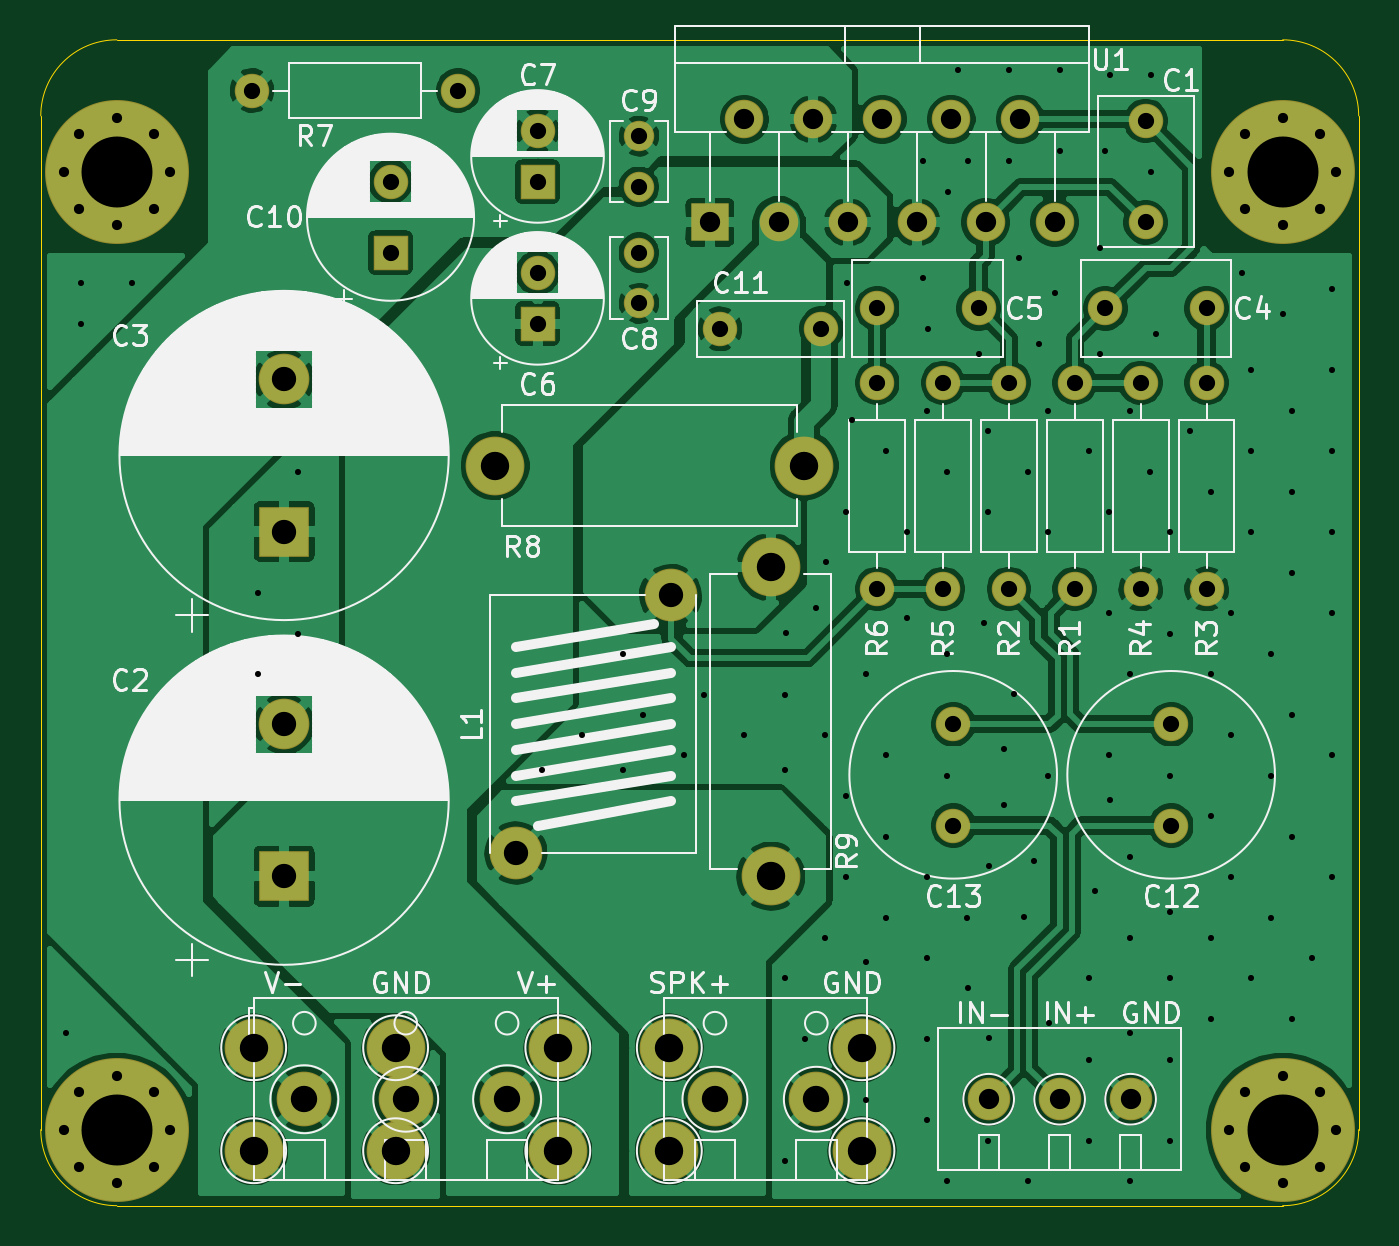
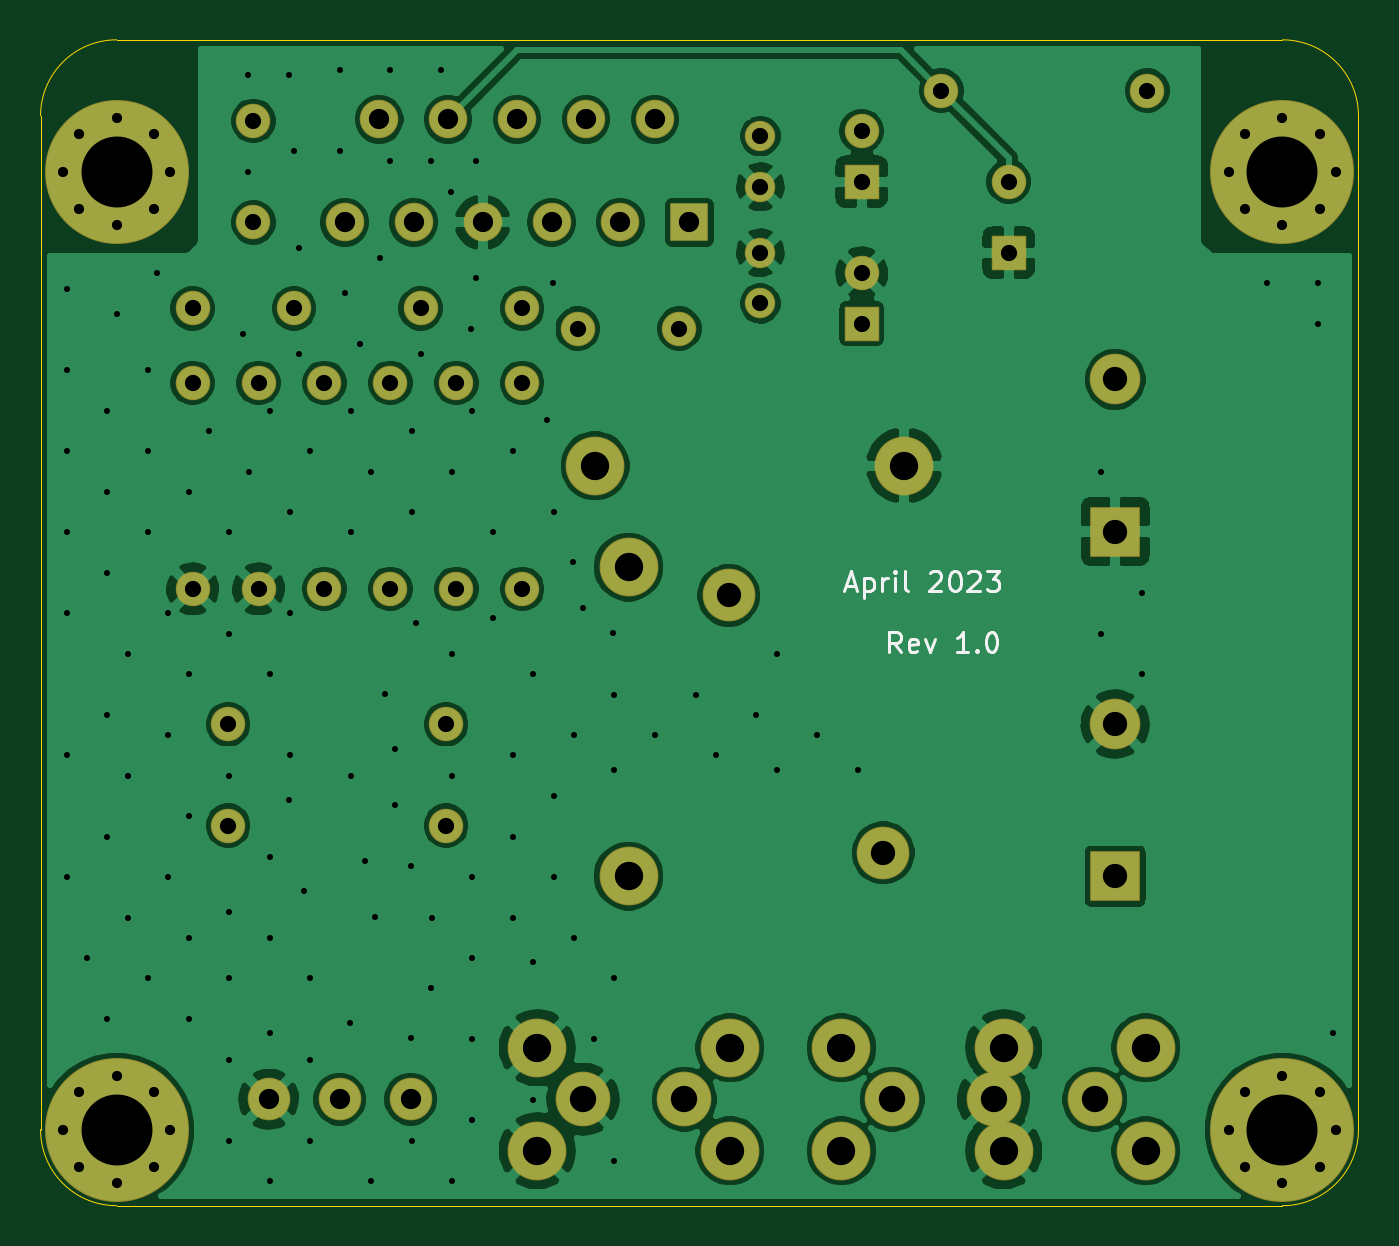
Circuit board: 11 layer files. Board 65.0 x 57.5 mm.
- bottom_copper: LM3886-bal-tht-B_Cu.gbr (154270 bytes)
- bottom_mask: LM3886-bal-tht-B_Mask.gbr (4423 bytes)
- paste: LM3886-bal-tht-B_Paste.gbr (465 bytes)
- bottom_silk: LM3886-bal-tht-B_SilkS.gbr (4329 bytes)
- outline: LM3886-bal-tht-Edge_Cuts.gbr (997 bytes)
- top_copper: LM3886-bal-tht-F_Cu.gbr (184054 bytes)
- top_mask: LM3886-bal-tht-F_Mask.gbr (4423 bytes)
- paste: LM3886-bal-tht-F_Paste.gbr (465 bytes)
- top_silk: LM3886-bal-tht-F_SilkS.gbr (80279 bytes)
- drill: LM3886-bal-tht-NPTH.drl (287 bytes)
- drill: LM3886-bal-tht-PTH.drl (4388 bytes)

=== bottom_copper: LM3886-bal-tht-B_Cu.gbr (154270 bytes, source omitted) ===
=== bottom_mask: LM3886-bal-tht-B_Mask.gbr (4423 bytes, source omitted) ===
=== paste: LM3886-bal-tht-B_Paste.gbr ===
%TF.GenerationSoftware,KiCad,Pcbnew,(5.1.6-0)*%
%TF.CreationDate,2023-05-05T14:57:53-07:00*%
%TF.ProjectId,LM3886-bal-tht,4c4d3338-3836-42d6-9261-6c2d7468742e,rev?*%
%TF.SameCoordinates,Original*%
%TF.FileFunction,Paste,Bot*%
%TF.FilePolarity,Positive*%
%FSLAX46Y46*%
G04 Gerber Fmt 4.6, Leading zero omitted, Abs format (unit mm)*
G04 Created by KiCad (PCBNEW (5.1.6-0)) date 2023-05-05 14:57:53*
%MOMM*%
%LPD*%
G01*
G04 APERTURE LIST*
G04 APERTURE END LIST*
M02*

=== bottom_silk: LM3886-bal-tht-B_SilkS.gbr ===
%TF.GenerationSoftware,KiCad,Pcbnew,(5.1.6-0)*%
%TF.CreationDate,2023-05-05T14:57:53-07:00*%
%TF.ProjectId,LM3886-bal-tht,4c4d3338-3836-42d6-9261-6c2d7468742e,rev?*%
%TF.SameCoordinates,Original*%
%TF.FileFunction,Legend,Bot*%
%TF.FilePolarity,Positive*%
%FSLAX46Y46*%
G04 Gerber Fmt 4.6, Leading zero omitted, Abs format (unit mm)*
G04 Created by KiCad (PCBNEW (5.1.6-0)) date 2023-05-05 14:57:53*
%MOMM*%
%LPD*%
G01*
G04 APERTURE LIST*
%ADD10C,0.150000*%
G04 APERTURE END LIST*
D10*
X100071428Y-82702380D02*
X100404761Y-82226190D01*
X100642857Y-82702380D02*
X100642857Y-81702380D01*
X100261904Y-81702380D01*
X100166666Y-81750000D01*
X100119047Y-81797619D01*
X100071428Y-81892857D01*
X100071428Y-82035714D01*
X100119047Y-82130952D01*
X100166666Y-82178571D01*
X100261904Y-82226190D01*
X100642857Y-82226190D01*
X99261904Y-82654761D02*
X99357142Y-82702380D01*
X99547619Y-82702380D01*
X99642857Y-82654761D01*
X99690476Y-82559523D01*
X99690476Y-82178571D01*
X99642857Y-82083333D01*
X99547619Y-82035714D01*
X99357142Y-82035714D01*
X99261904Y-82083333D01*
X99214285Y-82178571D01*
X99214285Y-82273809D01*
X99690476Y-82369047D01*
X98880952Y-82035714D02*
X98642857Y-82702380D01*
X98404761Y-82035714D01*
X96738095Y-82702380D02*
X97309523Y-82702380D01*
X97023809Y-82702380D02*
X97023809Y-81702380D01*
X97119047Y-81845238D01*
X97214285Y-81940476D01*
X97309523Y-81988095D01*
X96309523Y-82607142D02*
X96261904Y-82654761D01*
X96309523Y-82702380D01*
X96357142Y-82654761D01*
X96309523Y-82607142D01*
X96309523Y-82702380D01*
X95642857Y-81702380D02*
X95547619Y-81702380D01*
X95452380Y-81750000D01*
X95404761Y-81797619D01*
X95357142Y-81892857D01*
X95309523Y-82083333D01*
X95309523Y-82321428D01*
X95357142Y-82511904D01*
X95404761Y-82607142D01*
X95452380Y-82654761D01*
X95547619Y-82702380D01*
X95642857Y-82702380D01*
X95738095Y-82654761D01*
X95785714Y-82607142D01*
X95833333Y-82511904D01*
X95880952Y-82321428D01*
X95880952Y-82083333D01*
X95833333Y-81892857D01*
X95785714Y-81797619D01*
X95738095Y-81750000D01*
X95642857Y-81702380D01*
X102785714Y-79416666D02*
X102309523Y-79416666D01*
X102880952Y-79702380D02*
X102547619Y-78702380D01*
X102214285Y-79702380D01*
X101880952Y-79035714D02*
X101880952Y-80035714D01*
X101880952Y-79083333D02*
X101785714Y-79035714D01*
X101595238Y-79035714D01*
X101500000Y-79083333D01*
X101452380Y-79130952D01*
X101404761Y-79226190D01*
X101404761Y-79511904D01*
X101452380Y-79607142D01*
X101500000Y-79654761D01*
X101595238Y-79702380D01*
X101785714Y-79702380D01*
X101880952Y-79654761D01*
X100976190Y-79702380D02*
X100976190Y-79035714D01*
X100976190Y-79226190D02*
X100928571Y-79130952D01*
X100880952Y-79083333D01*
X100785714Y-79035714D01*
X100690476Y-79035714D01*
X100357142Y-79702380D02*
X100357142Y-79035714D01*
X100357142Y-78702380D02*
X100404761Y-78750000D01*
X100357142Y-78797619D01*
X100309523Y-78750000D01*
X100357142Y-78702380D01*
X100357142Y-78797619D01*
X99738095Y-79702380D02*
X99833333Y-79654761D01*
X99880952Y-79559523D01*
X99880952Y-78702380D01*
X98642857Y-78797619D02*
X98595238Y-78750000D01*
X98500000Y-78702380D01*
X98261904Y-78702380D01*
X98166666Y-78750000D01*
X98119047Y-78797619D01*
X98071428Y-78892857D01*
X98071428Y-78988095D01*
X98119047Y-79130952D01*
X98690476Y-79702380D01*
X98071428Y-79702380D01*
X97452380Y-78702380D02*
X97357142Y-78702380D01*
X97261904Y-78750000D01*
X97214285Y-78797619D01*
X97166666Y-78892857D01*
X97119047Y-79083333D01*
X97119047Y-79321428D01*
X97166666Y-79511904D01*
X97214285Y-79607142D01*
X97261904Y-79654761D01*
X97357142Y-79702380D01*
X97452380Y-79702380D01*
X97547619Y-79654761D01*
X97595238Y-79607142D01*
X97642857Y-79511904D01*
X97690476Y-79321428D01*
X97690476Y-79083333D01*
X97642857Y-78892857D01*
X97595238Y-78797619D01*
X97547619Y-78750000D01*
X97452380Y-78702380D01*
X96738095Y-78797619D02*
X96690476Y-78750000D01*
X96595238Y-78702380D01*
X96357142Y-78702380D01*
X96261904Y-78750000D01*
X96214285Y-78797619D01*
X96166666Y-78892857D01*
X96166666Y-78988095D01*
X96214285Y-79130952D01*
X96785714Y-79702380D01*
X96166666Y-79702380D01*
X95833333Y-78702380D02*
X95214285Y-78702380D01*
X95547619Y-79083333D01*
X95404761Y-79083333D01*
X95309523Y-79130952D01*
X95261904Y-79178571D01*
X95214285Y-79273809D01*
X95214285Y-79511904D01*
X95261904Y-79607142D01*
X95309523Y-79654761D01*
X95404761Y-79702380D01*
X95690476Y-79702380D01*
X95785714Y-79654761D01*
X95833333Y-79607142D01*
M02*

=== outline: LM3886-bal-tht-Edge_Cuts.gbr ===
%TF.GenerationSoftware,KiCad,Pcbnew,(5.1.6-0)*%
%TF.CreationDate,2023-05-05T14:57:53-07:00*%
%TF.ProjectId,LM3886-bal-tht,4c4d3338-3836-42d6-9261-6c2d7468742e,rev?*%
%TF.SameCoordinates,Original*%
%TF.FileFunction,Profile,NP*%
%FSLAX46Y46*%
G04 Gerber Fmt 4.6, Leading zero omitted, Abs format (unit mm)*
G04 Created by KiCad (PCBNEW (5.1.6-0)) date 2023-05-05 14:57:53*
%MOMM*%
%LPD*%
G01*
G04 APERTURE LIST*
%TA.AperFunction,Profile*%
%ADD10C,0.050000*%
%TD*%
G04 APERTURE END LIST*
D10*
X77500000Y-56250000D02*
G75*
G02*
X81250000Y-52500000I3750000J0D01*
G01*
X138750000Y-52500000D02*
G75*
G02*
X142500000Y-56250000I0J-3750000D01*
G01*
X142500000Y-106250000D02*
G75*
G02*
X138750000Y-110000000I-3750000J0D01*
G01*
X81250000Y-110000000D02*
G75*
G02*
X77500000Y-106250000I0J3750000D01*
G01*
X77500000Y-56250000D02*
X77500000Y-106250000D01*
X138750000Y-52500000D02*
X81250000Y-52500000D01*
X142500000Y-106250000D02*
X142500000Y-56250000D01*
X138750000Y-110000000D02*
X81250000Y-110000000D01*
M02*

=== top_copper: LM3886-bal-tht-F_Cu.gbr (184054 bytes, source omitted) ===
=== top_mask: LM3886-bal-tht-F_Mask.gbr ===
%TF.GenerationSoftware,KiCad,Pcbnew,(5.1.6-0)*%
%TF.CreationDate,2023-05-05T14:57:53-07:00*%
%TF.ProjectId,LM3886-bal-tht,4c4d3338-3836-42d6-9261-6c2d7468742e,rev?*%
%TF.SameCoordinates,Original*%
%TF.FileFunction,Soldermask,Top*%
%TF.FilePolarity,Negative*%
%FSLAX46Y46*%
G04 Gerber Fmt 4.6, Leading zero omitted, Abs format (unit mm)*
G04 Created by KiCad (PCBNEW (5.1.6-0)) date 2023-05-05 14:57:53*
%MOMM*%
%LPD*%
G01*
G04 APERTURE LIST*
%ADD10C,1.700000*%
%ADD11O,2.900000X2.900000*%
%ADD12C,2.900000*%
%ADD13O,1.700000X1.700000*%
%ADD14C,1.500000*%
%ADD15C,2.600000*%
%ADD16C,2.700000*%
%ADD17C,2.100000*%
%ADD18C,0.900000*%
%ADD19C,7.100000*%
%ADD20R,1.700000X1.700000*%
%ADD21C,2.500000*%
%ADD22R,2.500000X2.500000*%
%ADD23O,1.900000X1.900000*%
%ADD24R,1.900000X1.900000*%
G04 APERTURE END LIST*
D10*
%TO.C,C5*%
X123750000Y-65750000D03*
X118750000Y-65750000D03*
%TD*%
%TO.C,C4*%
X135000000Y-65750000D03*
X130000000Y-65750000D03*
%TD*%
%TO.C,C1*%
X132000000Y-56500000D03*
X132000000Y-61500000D03*
%TD*%
%TO.C,C11*%
X116000000Y-66750000D03*
X111000000Y-66750000D03*
%TD*%
D11*
%TO.C,R9*%
X113500000Y-78510000D03*
D12*
X113500000Y-93750000D03*
%TD*%
D11*
%TO.C,R8*%
X99910000Y-73500000D03*
D12*
X115150000Y-73500000D03*
%TD*%
D13*
%TO.C,R7*%
X98080000Y-55000000D03*
D10*
X87920000Y-55000000D03*
%TD*%
D13*
%TO.C,R6*%
X118750000Y-69420000D03*
D10*
X118750000Y-79580000D03*
%TD*%
D13*
%TO.C,R5*%
X122000000Y-69420000D03*
D10*
X122000000Y-79580000D03*
%TD*%
D13*
%TO.C,R4*%
X131750000Y-69420000D03*
D10*
X131750000Y-79580000D03*
%TD*%
D13*
%TO.C,R3*%
X135000000Y-69420000D03*
D10*
X135000000Y-79580000D03*
%TD*%
D13*
%TO.C,R2*%
X125250000Y-79580000D03*
D10*
X125250000Y-69420000D03*
%TD*%
D13*
%TO.C,R1*%
X128500000Y-79580000D03*
D10*
X128500000Y-69420000D03*
%TD*%
D14*
%TO.C,C9*%
X107000000Y-57250000D03*
X107000000Y-59750000D03*
%TD*%
%TO.C,C8*%
X107000000Y-63000000D03*
X107000000Y-65500000D03*
%TD*%
D12*
%TO.C,J8*%
X118000000Y-102210000D03*
X118000000Y-107290000D03*
%TD*%
%TO.C,J7*%
X108500000Y-102210000D03*
X108500000Y-107290000D03*
%TD*%
%TO.C,J6*%
X103000000Y-102210000D03*
X103000000Y-107290000D03*
%TD*%
%TO.C,J5*%
X95000000Y-102210000D03*
X95000000Y-107290000D03*
%TD*%
%TO.C,J4*%
X88000000Y-102210000D03*
X88000000Y-107290000D03*
%TD*%
D15*
%TO.C,L1*%
X100940000Y-92600000D03*
X108560000Y-79900000D03*
%TD*%
D16*
%TO.C,J3*%
X100500000Y-104750000D03*
X95500000Y-104750000D03*
X90500000Y-104750000D03*
%TD*%
%TO.C,J2*%
X115750000Y-104750000D03*
X110750000Y-104750000D03*
%TD*%
D17*
%TO.C,J1*%
X131250000Y-104750000D03*
X127750000Y-104750000D03*
X124250000Y-104750000D03*
%TD*%
D18*
%TO.C,H4*%
X140606155Y-104393845D03*
X138750000Y-103625000D03*
X136893845Y-104393845D03*
X136125000Y-106250000D03*
X136893845Y-108106155D03*
X138750000Y-108875000D03*
X140606155Y-108106155D03*
X141375000Y-106250000D03*
D19*
X138750000Y-106250000D03*
%TD*%
D18*
%TO.C,H3*%
X140606155Y-57143845D03*
X138750000Y-56375000D03*
X136893845Y-57143845D03*
X136125000Y-59000000D03*
X136893845Y-60856155D03*
X138750000Y-61625000D03*
X140606155Y-60856155D03*
X141375000Y-59000000D03*
D19*
X138750000Y-59000000D03*
%TD*%
D18*
%TO.C,H2*%
X83106155Y-104393845D03*
X81250000Y-103625000D03*
X79393845Y-104393845D03*
X78625000Y-106250000D03*
X79393845Y-108106155D03*
X81250000Y-108875000D03*
X83106155Y-108106155D03*
X83875000Y-106250000D03*
D19*
X81250000Y-106250000D03*
%TD*%
D18*
%TO.C,H1*%
X83106155Y-57143845D03*
X81250000Y-56375000D03*
X79393845Y-57143845D03*
X78625000Y-59000000D03*
X79393845Y-60856155D03*
X81250000Y-61625000D03*
X83106155Y-60856155D03*
X83875000Y-59000000D03*
D19*
X81250000Y-59000000D03*
%TD*%
D10*
%TO.C,C13*%
X122500000Y-86250000D03*
X122500000Y-91250000D03*
%TD*%
%TO.C,C12*%
X133250000Y-86250000D03*
X133250000Y-91250000D03*
%TD*%
%TO.C,C10*%
X94750000Y-59500000D03*
D20*
X94750000Y-63000000D03*
%TD*%
D10*
%TO.C,C7*%
X102000000Y-57000000D03*
D20*
X102000000Y-59500000D03*
%TD*%
D10*
%TO.C,C6*%
X102000000Y-64000000D03*
D20*
X102000000Y-66500000D03*
%TD*%
D21*
%TO.C,C3*%
X89500000Y-69250000D03*
D22*
X89500000Y-76750000D03*
%TD*%
D21*
%TO.C,C2*%
X89500000Y-86250000D03*
D22*
X89500000Y-93750000D03*
%TD*%
D23*
%TO.C,U1*%
X127500000Y-61500000D03*
X125800000Y-56420000D03*
X124100000Y-61500000D03*
X122400000Y-56420000D03*
X120700000Y-61500000D03*
X119000000Y-56420000D03*
X117300000Y-61500000D03*
X115600000Y-56420000D03*
X113900000Y-61500000D03*
X112200000Y-56420000D03*
D24*
X110500000Y-61500000D03*
%TD*%
M02*

=== paste: LM3886-bal-tht-F_Paste.gbr ===
%TF.GenerationSoftware,KiCad,Pcbnew,(5.1.6-0)*%
%TF.CreationDate,2023-05-05T14:57:53-07:00*%
%TF.ProjectId,LM3886-bal-tht,4c4d3338-3836-42d6-9261-6c2d7468742e,rev?*%
%TF.SameCoordinates,Original*%
%TF.FileFunction,Paste,Top*%
%TF.FilePolarity,Positive*%
%FSLAX46Y46*%
G04 Gerber Fmt 4.6, Leading zero omitted, Abs format (unit mm)*
G04 Created by KiCad (PCBNEW (5.1.6-0)) date 2023-05-05 14:57:53*
%MOMM*%
%LPD*%
G01*
G04 APERTURE LIST*
G04 APERTURE END LIST*
M02*

=== top_silk: LM3886-bal-tht-F_SilkS.gbr (80279 bytes, source omitted) ===
=== drill: LM3886-bal-tht-NPTH.drl ===
M48
; DRILL file {KiCad (5.1.6-0)} date Friday, May 05, 2023 at 02:57:55 PM
; FORMAT={-:-/ absolute / inch / decimal}
; #@! TF.CreationDate,2023-05-05T14:57:55-07:00
; #@! TF.GenerationSoftware,Kicad,Pcbnew,(5.1.6-0)
; #@! TF.FileFunction,NonPlated,1,2,NPTH
FMAT,2
INCH
%
G90
G05
T0
M30

=== drill: LM3886-bal-tht-PTH.drl (4388 bytes, source omitted) ===
